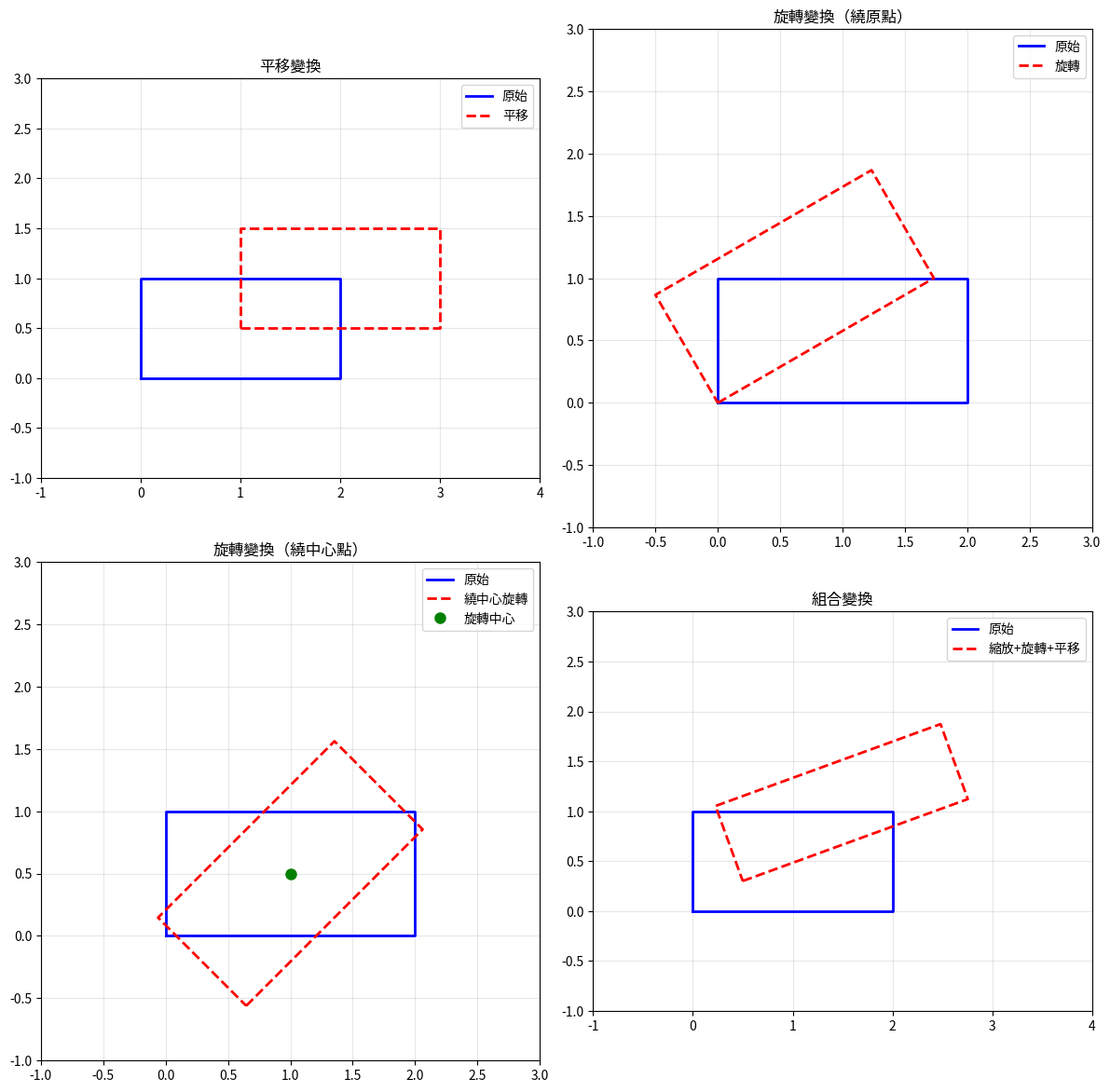

The script that saved this image:
"""
線性代數進階 - 齊次變換
適用於 AOI/上位機開發

學習目標：
1. 理解齊次座標系統
2. 掌握齊次變換矩陣
3. 應用於複雜的座標變換鏈
"""

import numpy as np
import matplotlib.pyplot as plt
from mpl_toolkits.mplot3d import Axes3D

# ============================================
# 第一部分：為什麼需要齊次座標
# ============================================

def why_homogeneous_coordinates():
    """解釋為什麼需要齊次座標"""
    print("=" * 50)
    print("為什麼需要齊次座標？")
    print("=" * 50)

    print("""
    問題：用矩陣表示平移

    旋轉可以用矩陣表示：
    [x']   [cos θ  -sin θ] [x]
    [y'] = [sin θ   cos θ] [y]

    但是平移不行：
    [x']   [x]   [tx]
    [y'] = [y] + [ty]  <- 這是加法，不是矩陣乘法！

    解決方案：齊次座標
    - 2D 點 (x, y) -> (x, y, 1)
    - 3D 點 (x, y, z) -> (x, y, z, 1)

    現在可以用矩陣統一表示旋轉和平移：
    [x']   [cos θ  -sin θ  tx] [x]
    [y'] = [sin θ   cos θ  ty] [y]
    [1 ]   [0      0       1 ] [1]
    """)

    # 示範
    print("\n實際示範：")
    point = np.array([10, 20])
    print(f"原始點 (2D): {point}")

    # 轉為齊次座標
    point_h = np.array([10, 20, 1])
    print(f"齊次座標: {point_h}")

    # 平移矩陣
    tx, ty = 5, -3
    T = np.array([[1, 0, tx],
                  [0, 1, ty],
                  [0, 0, 1]])

    print(f"\n平移矩陣:\n{T}")

    # 應用變換
    transformed = np.dot(T, point_h)
    print(f"變換後 (齊次): {transformed}")
    print(f"變換後 (2D): ({transformed[0]}, {transformed[1]})")

    return T, point_h, transformed


# ============================================
# 第二部分：2D 齊次變換矩陣
# ============================================

def create_translation_matrix_2d(tx, ty):
    """創建 2D 平移矩陣"""
    return np.array([[1, 0, tx],
                     [0, 1, ty],
                     [0, 0, 1]])


def create_rotation_matrix_2d_homogeneous(angle_degrees):
    """創建 2D 旋轉矩陣（齊次形式）"""
    angle_rad = np.radians(angle_degrees)
    cos_a = np.cos(angle_rad)
    sin_a = np.sin(angle_rad)

    return np.array([[cos_a, -sin_a, 0],
                     [sin_a,  cos_a, 0],
                     [0,      0,     1]])


def create_scale_matrix_2d(sx, sy):
    """創建 2D 縮放矩陣"""
    return np.array([[sx, 0,  0],
                     [0,  sy, 0],
                     [0,  0,  1]])


def demonstrate_2d_transforms():
    """示範 2D 齊次變換"""
    print("\n" + "=" * 50)
    print("2D 齊次變換矩陣")
    print("=" * 50)

    # 原始點
    point = np.array([100, 100, 1])
    print(f"原始點: ({point[0]}, {point[1]})")

    # 1. 平移
    T = create_translation_matrix_2d(50, -30)
    print(f"\n1. 平移矩陣 (tx=50, ty=-30):\n{T}")
    p1 = np.dot(T, point)
    print(f"   結果: ({p1[0]}, {p1[1]})")

    # 2. 旋轉
    R = create_rotation_matrix_2d_homogeneous(45)
    print(f"\n2. 旋轉矩陣 (45度):\n{R}")
    p2 = np.dot(R, point)
    print(f"   結果: ({p2[0]:.2f}, {p2[1]:.2f})")

    # 3. 縮放
    S = create_scale_matrix_2d(1.5, 0.8)
    print(f"\n3. 縮放矩陣 (sx=1.5, sy=0.8):\n{S}")
    p3 = np.dot(S, point)
    print(f"   結果: ({p3[0]}, {p3[1]})")

    # 4. 組合變換：先旋轉、再縮放、最後平移
    combined = np.dot(T, np.dot(S, R))
    print(f"\n4. 組合變換矩陣 (先旋轉、再縮放、後平移):\n{combined}")
    p4 = np.dot(combined, point)
    print(f"   結果: ({p4[0]:.2f}, {p4[1]:.2f})")

    # 驗證：分步計算應該得到相同結果
    p4_step = np.dot(R, point)
    p4_step = np.dot(S, p4_step)
    p4_step = np.dot(T, p4_step)
    print(f"   驗證（分步）: ({p4_step[0]:.2f}, {p4_step[1]:.2f})")

    return T, R, S, combined


def visualize_2d_homogeneous_transforms():
    """視覺化 2D 齊次變換"""
    fig, axes = plt.subplots(2, 2, figsize=(12, 12))

    # 原始矩形
    rect = np.array([[0, 0, 1],
                     [2, 0, 1],
                     [2, 1, 1],
                     [0, 1, 1],
                     [0, 0, 1]]).T

    # 1. 平移
    ax1 = axes[0, 0]
    T = create_translation_matrix_2d(1, 0.5)
    rect_t = np.dot(T, rect)
    ax1.plot(rect[0, :], rect[1, :], 'b-', linewidth=2, label='原始')
    ax1.plot(rect_t[0, :], rect_t[1, :], 'r--', linewidth=2, label='平移')
    ax1.set_xlim(-1, 4)
    ax1.set_ylim(-1, 3)
    ax1.set_aspect('equal')
    ax1.grid(True, alpha=0.3)
    ax1.legend()
    ax1.set_title('平移變換')

    # 2. 旋轉（繞原點）
    ax2 = axes[0, 1]
    R = create_rotation_matrix_2d_homogeneous(30)
    rect_r = np.dot(R, rect)
    ax2.plot(rect[0, :], rect[1, :], 'b-', linewidth=2, label='原始')
    ax2.plot(rect_r[0, :], rect_r[1, :], 'r--', linewidth=2, label='旋轉')
    ax2.set_xlim(-1, 3)
    ax2.set_ylim(-1, 3)
    ax2.set_aspect('equal')
    ax2.grid(True, alpha=0.3)
    ax2.legend()
    ax2.set_title('旋轉變換（繞原點）')

    # 3. 繞中心點旋轉
    ax3 = axes[1, 0]
    center = np.array([1, 0.5, 1])  # 矩形中心

    # 步驟：平移到原點 -> 旋轉 -> 平移回去
    T1 = create_translation_matrix_2d(-center[0], -center[1])
    R = create_rotation_matrix_2d_homogeneous(45)
    T2 = create_translation_matrix_2d(center[0], center[1])
    combined = np.dot(T2, np.dot(R, T1))

    rect_rc = np.dot(combined, rect)
    ax3.plot(rect[0, :], rect[1, :], 'b-', linewidth=2, label='原始')
    ax3.plot(rect_rc[0, :], rect_rc[1, :], 'r--', linewidth=2, label='繞中心旋轉')
    ax3.plot(center[0], center[1], 'go', markersize=8, label='旋轉中心')
    ax3.set_xlim(-1, 3)
    ax3.set_ylim(-1, 3)
    ax3.set_aspect('equal')
    ax3.grid(True, alpha=0.3)
    ax3.legend()
    ax3.set_title('旋轉變換（繞中心點）')

    # 4. 複雜組合
    ax4 = axes[1, 1]
    T = create_translation_matrix_2d(0.5, 0.3)
    R = create_rotation_matrix_2d_homogeneous(20)
    S = create_scale_matrix_2d(1.2, 0.8)
    complex_transform = np.dot(T, np.dot(R, S))

    rect_c = np.dot(complex_transform, rect)
    ax4.plot(rect[0, :], rect[1, :], 'b-', linewidth=2, label='原始')
    ax4.plot(rect_c[0, :], rect_c[1, :], 'r--', linewidth=2, label='縮放+旋轉+平移')
    ax4.set_xlim(-1, 4)
    ax4.set_ylim(-1, 3)
    ax4.set_aspect('equal')
    ax4.grid(True, alpha=0.3)
    ax4.legend()
    ax4.set_title('組合變換')

    plt.tight_layout()
    plt.savefig('C:\\Users\\Liily.Chen\\Desktop\\computer-vision-application\\practice\\1_linear_algebra\\homogeneous_2d.png', dpi=100)
    print("\n2D 齊次變換視覺化已儲存: homogeneous_2d.png")
    plt.close()


# ============================================
# 第三部分：3D 齊次變換矩陣
# ============================================

def create_translation_matrix_3d(tx, ty, tz):
    """創建 3D 平移矩陣"""
    return np.array([[1, 0, 0, tx],
                     [0, 1, 0, ty],
                     [0, 0, 1, tz],
                     [0, 0, 0, 1]])


def create_rotation_matrix_3d_x(angle_degrees):
    """創建 3D 旋轉矩陣（繞 X 軸）"""
    angle_rad = np.radians(angle_degrees)
    cos_a = np.cos(angle_rad)
    sin_a = np.sin(angle_rad)

    return np.array([[1, 0,      0,     0],
                     [0, cos_a, -sin_a, 0],
                     [0, sin_a,  cos_a, 0],
                     [0, 0,      0,     1]])


def create_rotation_matrix_3d_y(angle_degrees):
    """創建 3D 旋轉矩陣（繞 Y 軸）"""
    angle_rad = np.radians(angle_degrees)
    cos_a = np.cos(angle_rad)
    sin_a = np.sin(angle_rad)

    return np.array([[ cos_a, 0, sin_a, 0],
                     [ 0,     1, 0,     0],
                     [-sin_a, 0, cos_a, 0],
                     [ 0,     0, 0,     1]])


def create_rotation_matrix_3d_z(angle_degrees):
    """創建 3D 旋轉矩陣（繞 Z 軸）"""
    angle_rad = np.radians(angle_degrees)
    cos_a = np.cos(angle_rad)
    sin_a = np.sin(angle_rad)

    return np.array([[cos_a, -sin_a, 0, 0],
                     [sin_a,  cos_a, 0, 0],
                     [0,      0,     1, 0],
                     [0,      0,     0, 1]])


def demonstrate_3d_transforms():
    """示範 3D 齊次變換"""
    print("\n" + "=" * 50)
    print("3D 齊次變換矩陣")
    print("=" * 50)

    # 原始點
    point = np.array([1, 2, 3, 1])
    print(f"原始點: ({point[0]}, {point[1]}, {point[2]})")

    # 平移
    T = create_translation_matrix_3d(10, 20, 30)
    print(f"\n平移矩陣:\n{T}")
    p_t = np.dot(T, point)
    print(f"平移後: ({p_t[0]}, {p_t[1]}, {p_t[2]})")

    # 旋轉
    Rz = create_rotation_matrix_3d_z(90)
    print(f"\n繞 Z 軸旋轉 90 度:\n{Rz}")
    p_r = np.dot(Rz, point)
    print(f"旋轉後: ({p_r[0]:.2f}, {p_r[1]:.2f}, {p_r[2]:.2f})")

    # 組合：先旋轉後平移
    combined = np.dot(T, Rz)
    print(f"\n組合變換 (先旋轉後平移):\n{combined}")
    p_c = np.dot(combined, point)
    print(f"組合後: ({p_c[0]:.2f}, {p_c[1]:.2f}, {p_c[2]:.2f})")

    return T, Rz, combined


# ============================================
# 第四部分：逆變換
# ============================================

def demonstrate_inverse_transforms():
    """示範逆變換"""
    print("\n" + "=" * 50)
    print("逆變換")
    print("=" * 50)

    # 原始點
    point = np.array([100, 200, 1])
    print(f"原始點: ({point[0]}, {point[1]})")

    # 正向變換：旋轉 30 度 + 平移 (50, 30)
    R = create_rotation_matrix_2d_homogeneous(30)
    T = create_translation_matrix_2d(50, 30)
    forward = np.dot(T, R)

    print(f"\n正向變換矩陣:\n{forward}")

    transformed = np.dot(forward, point)
    print(f"變換後: ({transformed[0]:.2f}, {transformed[1]:.2f})")

    # 逆變換
    inverse = np.linalg.inv(forward)
    print(f"\n逆變換矩陣:\n{inverse}")

    recovered = np.dot(inverse, transformed)
    print(f"逆變換後（應該回到原點）: ({recovered[0]:.2f}, {recovered[1]:.2f})")

    # 驗證
    identity = np.dot(forward, inverse)
    print(f"\n驗證 T × T⁻¹ = I:\n{identity}")

    return forward, inverse


# ============================================
# 第五部分：實際應用
# ============================================

def multi_coordinate_system():
    """多重座標系統轉換（AOI 中常見）"""
    print("\n" + "=" * 50)
    print("實際應用：多重座標系統")
    print("=" * 50)

    print("""
    AOI 系統中的座標系統鏈：
    1. 影像座標系（Image） -> 像素單位
    2. 相機座標系（Camera） -> mm 單位
    3. 工作台座標系（Table） -> mm 單位
    4. 世界座標系（World） -> mm 單位（基準）
    """)

    # 1. 影像座標系中的點（像素）
    point_image = np.array([640, 480, 1])  # 影像中心
    print(f"\n1. 影像座標: ({point_image[0]}, {point_image[1]}) 像素")

    # 2. 影像 -> 相機座標系
    # 轉換：平移到原點，然後縮放（像素 -> mm）
    pixel_size = 0.01  # 1 像素 = 0.01 mm
    image_center = np.array([640, 480])

    T_image_to_camera = np.array([
        [pixel_size, 0, -image_center[0] * pixel_size],
        [0, pixel_size, -image_center[1] * pixel_size],
        [0, 0, 1]
    ])

    point_camera = np.dot(T_image_to_camera, point_image)
    print(f"2. 相機座標: ({point_camera[0]:.2f}, {point_camera[1]:.2f}) mm")

    # 3. 相機 -> 工作台座標系
    # 相機安裝在工作台上，有旋轉和偏移
    camera_angle = 0  # 相機沒有旋轉
    camera_offset = np.array([150, 200])  # 相機位置偏移

    R_camera = create_rotation_matrix_2d_homogeneous(camera_angle)
    T_camera_offset = create_translation_matrix_2d(camera_offset[0], camera_offset[1])
    T_camera_to_table = np.dot(T_camera_offset, R_camera)

    point_table = np.dot(T_camera_to_table, point_camera)
    print(f"3. 工作台座標: ({point_table[0]:.2f}, {point_table[1]:.2f}) mm")

    # 4. 工作台 -> 世界座標系
    # 工作台可以移動和旋轉
    table_angle = 15  # 工作台旋轉 15 度
    table_offset = np.array([1000, 500])  # 工作台位置

    R_table = create_rotation_matrix_2d_homogeneous(table_angle)
    T_table_offset = create_translation_matrix_2d(table_offset[0], table_offset[1])
    T_table_to_world = np.dot(T_table_offset, R_table)

    point_world = np.dot(T_table_to_world, point_table)
    print(f"4. 世界座標: ({point_world[0]:.2f}, {point_world[1]:.2f}) mm")

    # 組合所有變換
    T_image_to_world = np.dot(T_table_to_world, np.dot(T_camera_to_table, T_image_to_camera))
    print(f"\n組合變換矩陣（影像 -> 世界）:\n{T_image_to_world}")

    # 驗證：一步到位
    point_world_direct = np.dot(T_image_to_world, point_image)
    print(f"一步轉換驗證: ({point_world_direct[0]:.2f}, {point_world_direct[1]:.2f}) mm")

    return T_image_to_world


def robot_arm_chain():
    """機械手臂運動學鏈"""
    print("\n" + "=" * 50)
    print("實際應用：機械手臂運動學")
    print("=" * 50)

    print("""
    簡化的 3 軸機械手臂：
    - 基座 (Base)
    - 關節 1 (Joint 1) - 距離基座 L1 = 100mm
    - 關節 2 (Joint 2) - 距離關節 1 L2 = 150mm  - 末端執行器 (End Effector) - 距離關節 2 L3 = 80mm
    """)

    # 連桿長度
    L1, L2, L3 = 100, 150, 80

    # 關節角度
    theta1 = 30  # 關節 1 角度
    theta2 = 45  # 關節 2 角度
    theta3 = -20  # 關節 3 角度

    print(f"關節角度: θ1={theta1}°, θ2={theta2}°, θ3={theta3}°")

    # 變換矩陣鏈
    # 基座 -> 關節 1
    T_base_to_j1 = np.dot(
        create_translation_matrix_2d(0, L1),
        create_rotation_matrix_2d_homogeneous(theta1)
    )

    # 關節 1 -> 關節 2
    T_j1_to_j2 = np.dot(
        create_translation_matrix_2d(0, L2),
        create_rotation_matrix_2d_homogeneous(theta2)
    )

    # 關節 2 -> 末端
    T_j2_to_end = np.dot(
        create_translation_matrix_2d(0, L3),
        create_rotation_matrix_2d_homogeneous(theta3)
    )

    # 組合：基座 -> 末端
    T_base_to_end = np.dot(T_base_to_j1, np.dot(T_j1_to_j2, T_j2_to_end))

    # 末端位置（正向運動學）
    end_effector = np.dot(T_base_to_end, np.array([0, 0, 1]))
    print(f"\n末端執行器位置: ({end_effector[0]:.2f}, {end_effector[1]:.2f}) mm")

    # 末端姿態
    # 從變換矩陣中提取旋轉角度
    end_angle = np.degrees(np.arctan2(T_base_to_end[1, 0], T_base_to_end[0, 0]))
    print(f"末端執行器姿態: {end_angle:.2f}°")

    return T_base_to_end, end_effector


# ============================================
# 練習題
# ============================================

def exercises():
    """練習題"""
    print("\n" + "=" * 50)
    print("練習題")
    print("=" * 50)

    print("""
    練習 1: 繞任意點旋轉
    - 點 P(100, 100)
    - 繞點 C(50, 50) 旋轉 60 度
    - 提示：平移使 C 到原點 -> 旋轉 -> 平移回去

    練習 2: 座標系轉換
    - 影像座標 (320, 240) 像素
    - 像素大小 0.015 mm
    - 影像中心 (640, 480)
    - 相機在工作台位置 (100, 150) mm，旋轉 10 度
    - 計算在工作台座標系中的位置

    練習 3: 逆向運動學（簡化）
    - 兩關節機械手臂，L1=100mm, L2=150mm
    - 目標位置 (150, 200) mm
    - 求解關節角度（提示：使用逆變換或幾何方法）

    練習 4: 多次變換
    - 原始矩形 [(0,0), (10,0), (10,5), (0,5)]
    - 先繞 (5, 2.5) 旋轉 30 度
    - 再平移 (20, 10)
    - 再縮放 1.5 倍（繞中心）
    - 計算最終座標

    練習 5: 校準問題
    - 已知：影像中 3 個標記點的像素座標
    - 已知：這 3 個點的實際世界座標（mm）
    - 求解：影像到世界的變換矩陣
    - 提示：使用最小二乘法或 OpenCV 的 getPerspectiveTransform
    """)

    # 練習解答區
    print("\n# 練習 1 解答：")
    # 在這裡寫你的代碼

    print("\n# 練習 2 解答：")
    # 在這裡寫你的代碼

    print("\n# 練習 3 解答：")
    # 在這裡寫你的代碼

    print("\n# 練習 4 解答：")
    # 在這裡寫你的代碼

    print("\n# 練習 5 解答：")
    # 在這裡寫你的代碼


# ============================================
# 主程式
# ============================================

if __name__ == "__main__":
    print("線性代數進階教學 - 齊次變換\n")

    # 執行所有示範
    why_homogeneous_coordinates()
    demonstrate_2d_transforms()
    visualize_2d_homogeneous_transforms()
    demonstrate_3d_transforms()
    demonstrate_inverse_transforms()
    multi_coordinate_system()
    robot_arm_chain()
    exercises()

    print("\n" + "=" * 50)
    print("線性代數部分教學完成！")
    print("=" * 50)
    print("\n下一步：進入 2_calculus_kinematics 資料夾學習微積分和運動學")
